Run: headless pygame with SDL's dummy video driver; simulated clock (each Clock.tick advances the game by its frame time, no real sleeping); random seed 0; keys injected as events and as key.get_pressed() state; no mouse input.
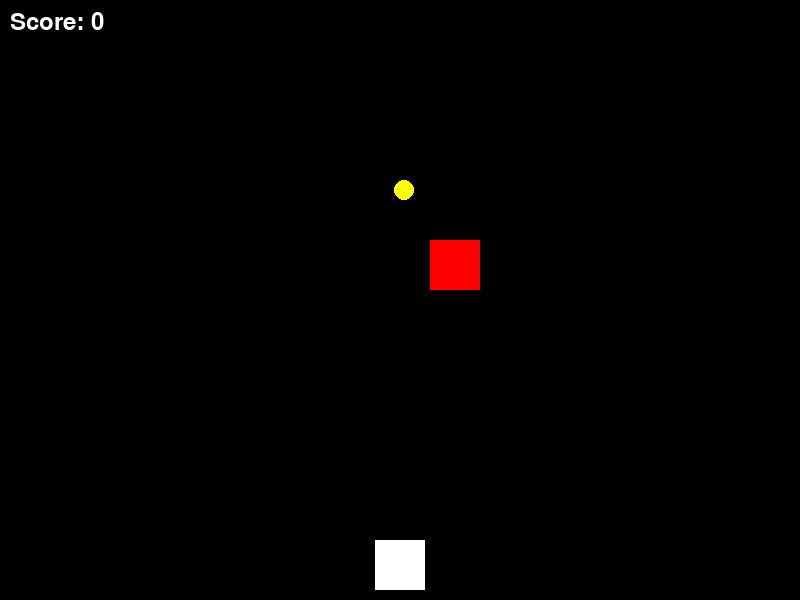
Frame 1 of 4 · flips 1–60 · no input
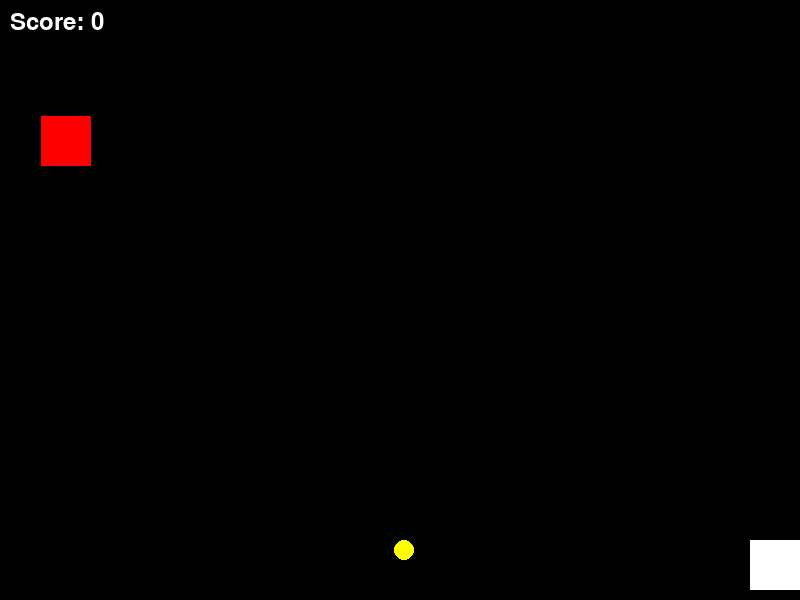
Frame 2 of 4 · flips 61–180 · tapped SPACE, RETURN · held RIGHT (→), D
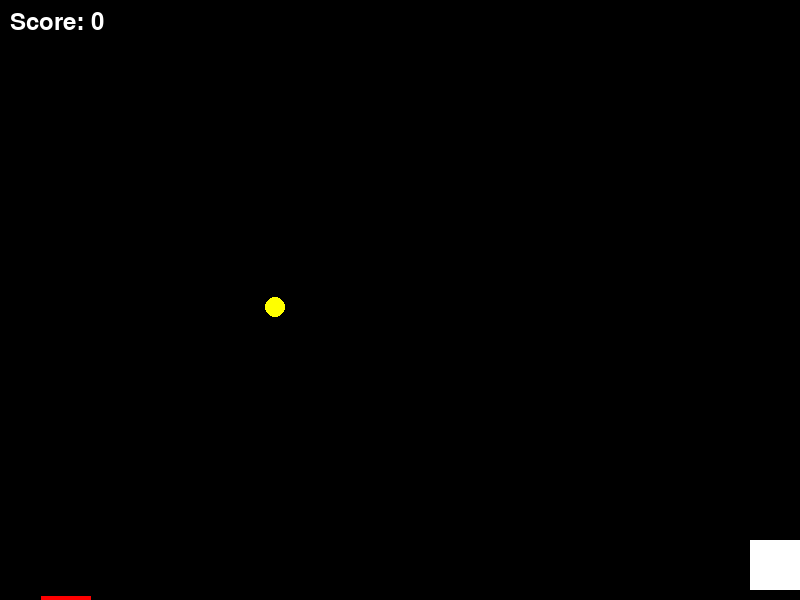
Frame 3 of 4 · flips 181–300 · held DOWN (↓), S
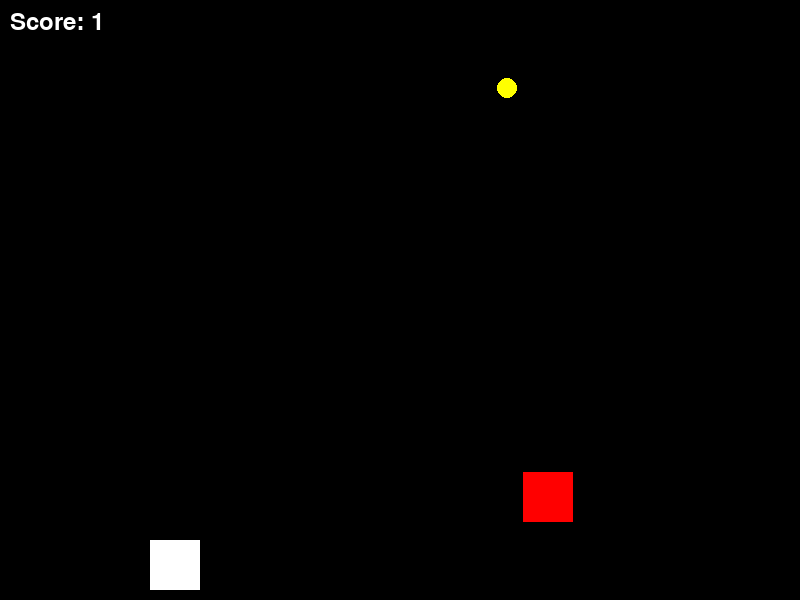
Frame 4 of 4 · flips 301–420 · held LEFT (←), A, UP (↑), W

The pygame program that drew these frames:

import pygame
import random

# Initialize Pygame
pygame.init()

# Set up the game window
WIDTH = 800
HEIGHT = 600
window = pygame.display.set_mode((WIDTH, HEIGHT))
pygame.display.set_caption("Coin Collector")

# Colors
WHITE = (255, 255, 255)
BLACK = (0, 0, 0)
RED = (255, 0, 0)
YELLOW = (255, 255, 0)

# Player settings
player_size = 50
player_x = WIDTH // 2 - player_size // 2
player_y = HEIGHT - player_size - 10
player_speed = 5

# Coin settings
coin_size = 20
coin_x = random.randint(0, WIDTH - coin_size)
coin_y = 0
coin_speed = 3
score = 0

# Obstacle settings
obstacle_size = 50
obstacle_x = random.randint(0, WIDTH - obstacle_size)
obstacle_y = 0
obstacle_speed = 4

# Game loop
clock = pygame.time.Clock()
running = True

while running:
    # Event handling
    for event in pygame.event.get():
        if event.type == pygame.QUIT:
            running = False

    # Player movement
    keys = pygame.key.get_pressed()
    if keys[pygame.K_LEFT] and player_x > 0:
        player_x -= player_speed
    if keys[pygame.K_RIGHT] and player_x < WIDTH - player_size:
        player_x += player_speed

    # Move coin
    coin_y += coin_speed
    if coin_y > HEIGHT:
        coin_y = 0
        coin_x = random.randint(0, WIDTH - coin_size)

    # Move obstacle
    obstacle_y += obstacle_speed
    if obstacle_y > HEIGHT:
        obstacle_y = 0
        obstacle_x = random.randint(0, WIDTH - obstacle_size)

    # Collision detection with coin
    player_rect = pygame.Rect(player_x, player_y, player_size, player_size)
    coin_rect = pygame.Rect(coin_x, coin_y, coin_size, coin_size)
    
    if player_rect.colliderect(coin_rect):
        score += 1
        coin_y = 0
        coin_x = random.randint(0, WIDTH - coin_size)

    # Collision detection with obstacle
    obstacle_rect = pygame.Rect(obstacle_x, obstacle_y, obstacle_size, obstacle_size)
    if player_rect.colliderect(obstacle_rect):
        running = False

    # Draw everything
    window.fill(BLACK)
    
    # Draw player
    pygame.draw.rect(window, WHITE, (player_x, player_y, player_size, player_size))
    
    # Draw coin
    pygame.draw.circle(window, YELLOW, (coin_x + coin_size//2, coin_y + coin_size//2), coin_size//2)
    
    # Draw obstacle
    pygame.draw.rect(window, RED, (obstacle_x, obstacle_y, obstacle_size, obstacle_size))
    
    # Draw score
    font = pygame.font.Font(None, 36)
    score_text = font.render(f'Score: {score}', True, WHITE)
    window.blit(score_text, (10, 10))

    # Update display
    pygame.display.flip()
    
    # Control game speed
    clock.tick(60)

# Quit game
pygame.quit()
